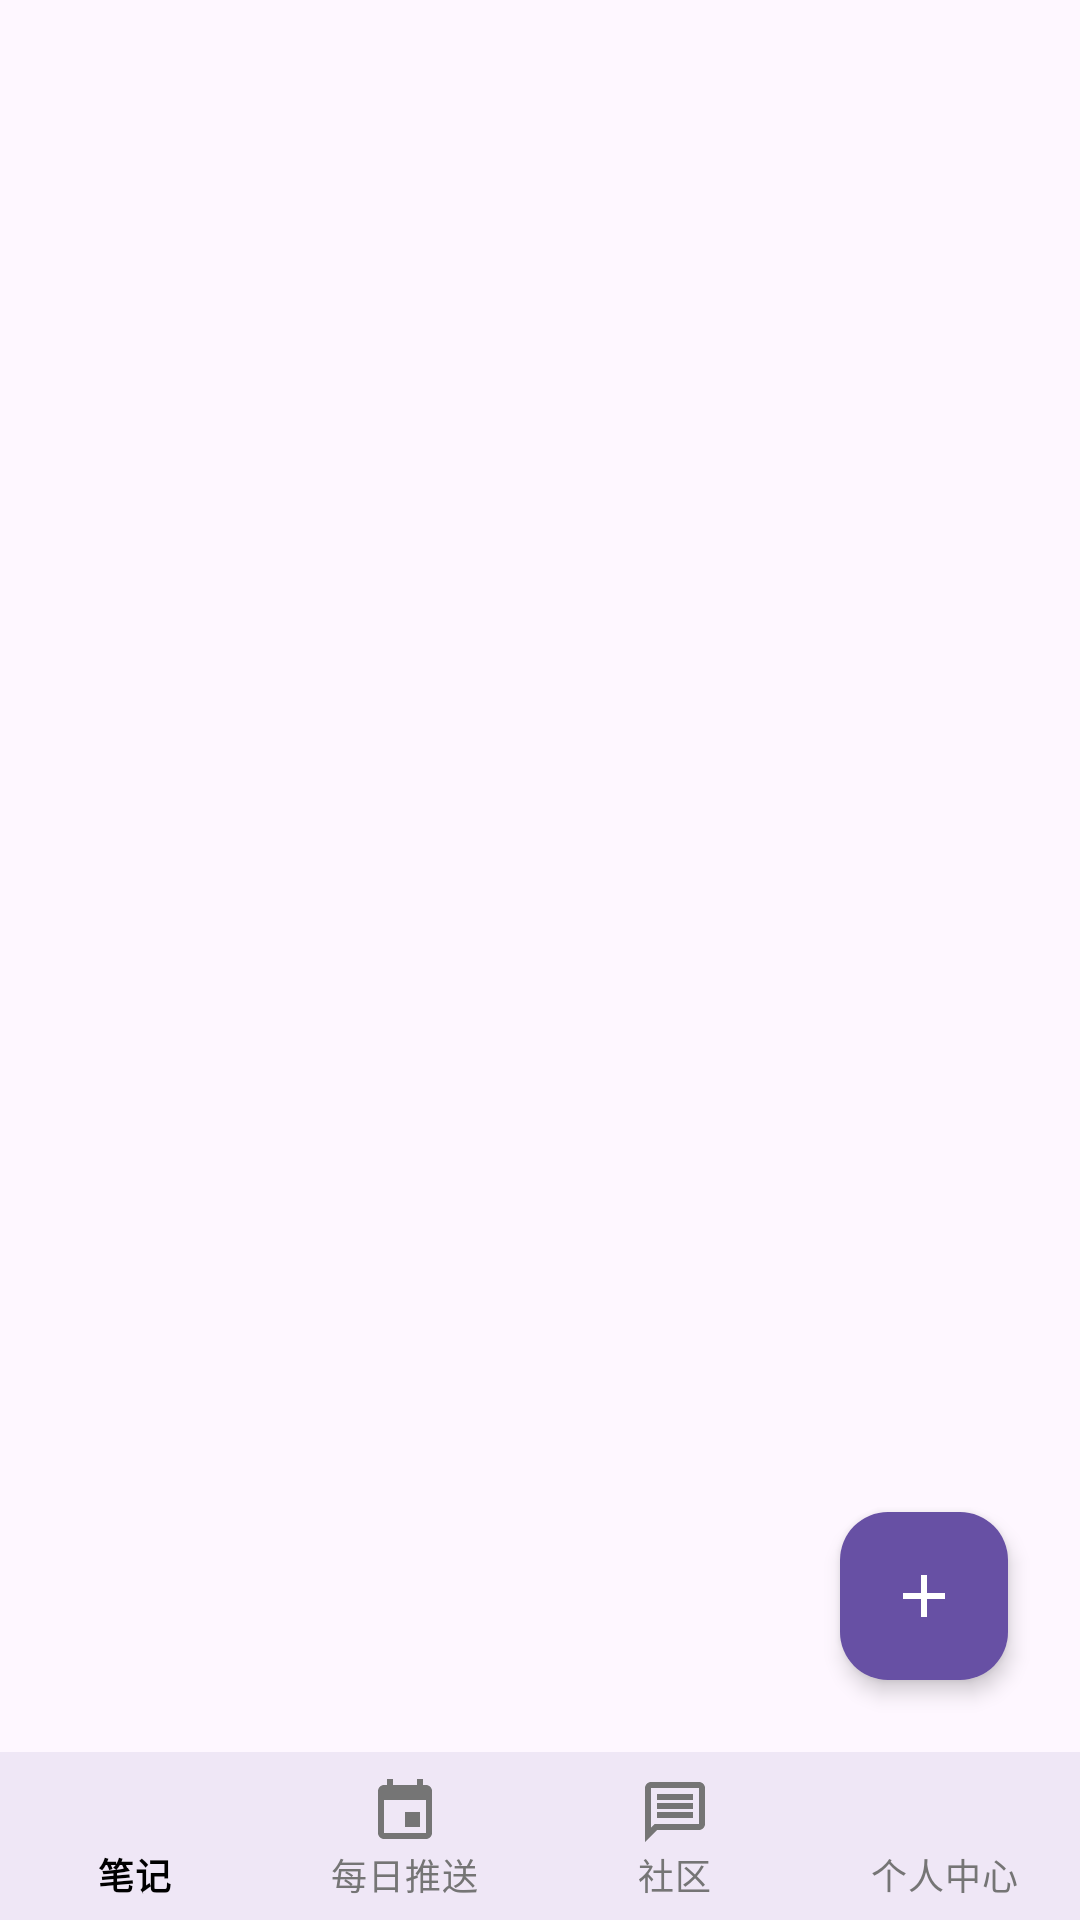

Android layout source for this screen:
<!-- AndroidManifest.xml: activity theme Theme.Lumina -->
<!-- res/layout/activity_main.xml -->
<?xml version="1.0" encoding="utf-8"?>
<androidx.coordinatorlayout.widget.CoordinatorLayout 
    xmlns:android="http://schemas.android.com/apk/res/android"
    xmlns:app="http://schemas.android.com/apk/res-auto"
    xmlns:tools="http://schemas.android.com/tools"
    android:id="@+id/main"
    android:layout_width="match_parent"
    android:layout_height="match_parent"
    tools:context=".MainActivity">

    <FrameLayout
        android:id="@+id/fragment_container"
        android:layout_width="match_parent"
        android:layout_height="match_parent"
        android:layout_marginBottom="56dp">
    </FrameLayout>

    <com.google.android.material.floatingactionbutton.FloatingActionButton
        android:id="@+id/fab_add"
        android:layout_width="wrap_content"
        android:layout_height="wrap_content"
        android:layout_gravity="bottom|end"
        android:layout_marginEnd="24dp"
        android:layout_marginBottom="80dp"
        android:contentDescription="@string/add_note"
        app:srcCompat="@drawable/ic_add"
        app:elevation="4dp"
        app:fabSize="normal"
        app:backgroundTint="?attr/colorPrimary"
        app:tint="@android:color/white"
        app:borderWidth="0dp"
        app:rippleColor="@android:color/darker_gray" />

    <com.google.android.material.bottomnavigation.BottomNavigationView
        android:id="@+id/bottom_navigation"
        android:layout_width="match_parent"
        android:layout_height="wrap_content"
        android:layout_gravity="bottom"
        android:background="?android:attr/windowBackground"
        app:elevation="4dp"
        style="@style/BottomNavigationView"
        app:labelVisibilityMode="labeled"
        app:menu="@menu/bottom_navigation_menu" />

</androidx.coordinatorlayout.widget.CoordinatorLayout>
<!-- resources referenced by this layout -->
<resources>
  <!-- drawable ic_add (drawable) -->
  <?xml version="1.0" encoding="utf-8"?>
  <vector xmlns:android="http://schemas.android.com/apk/res/android"
      android:width="24dp"
      android:height="24dp"
      android:viewportWidth="24"
      android:viewportHeight="24">
    <path
        android:fillColor="#FFFFFF"
        android:pathData="M19,13h-6v6h-2v-6H5v-2h6V5h2v6h6v2z"/>
  </vector>
  <string name="add_note">添加笔记</string>
  <style name="BottomNavigationView" parent="Widget.MaterialComponents.BottomNavigationView">
          <item name="itemIconTint">@color/bottom_nav_item_color</item>
          <item name="itemTextColor">@color/bottom_nav_item_color</item>
          <item name="itemRippleColor">@android:color/darker_gray</item>
      </style>
  <style name="Theme.Lumina" parent="Base.Theme.Lumina" />
  <style name="Base.Theme.Lumina" parent="Theme.Material3.DayNight.NoActionBar">
          
          
      </style>
</resources>
